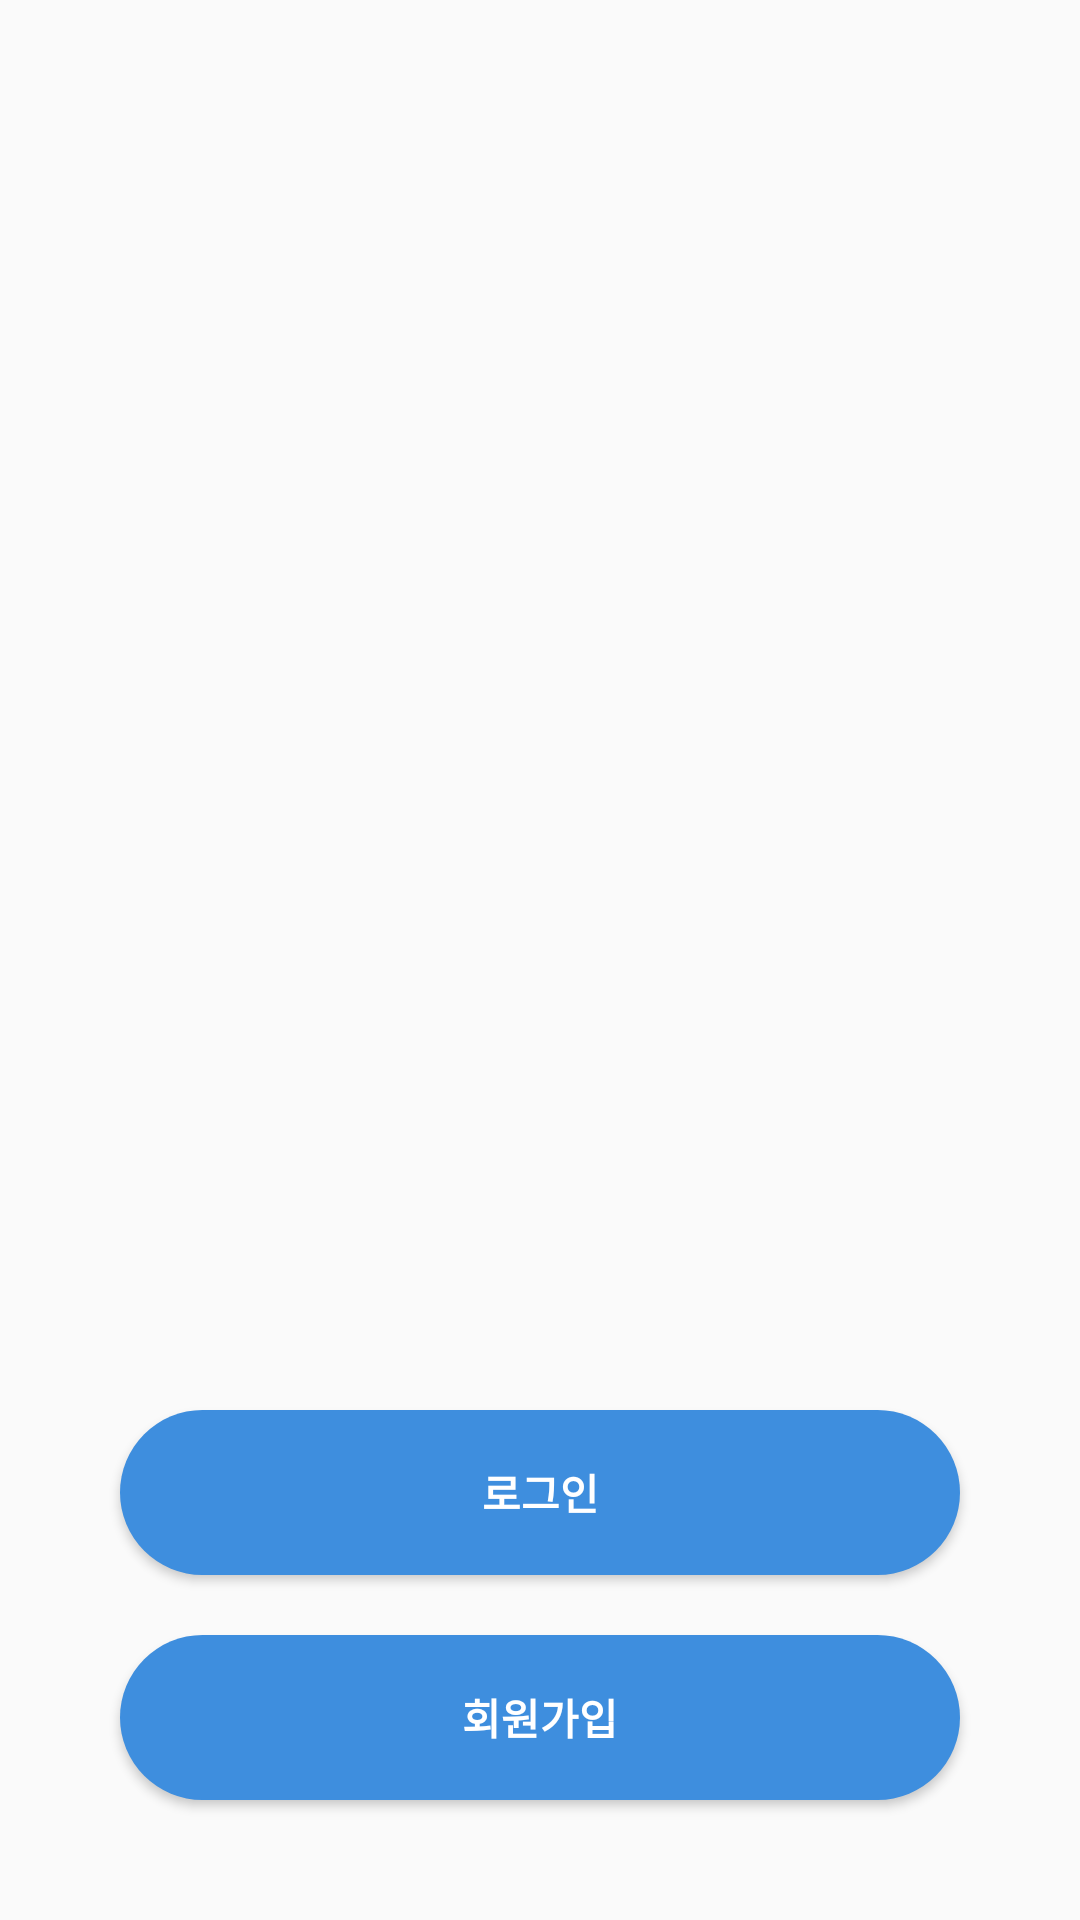

Here is an Android app screen rendered from its layout file. Give the layout XML and the strings, colors and styles it references.
<!-- AndroidManifest.xml: application theme Theme.HaeChorom -->
<!-- res/layout/activity_intro.xml -->
<?xml version="1.0" encoding="utf-8"?>
<layout>

    <androidx.constraintlayout.widget.ConstraintLayout xmlns:android="http://schemas.android.com/apk/res/android"
        xmlns:app="http://schemas.android.com/apk/res-auto"
        xmlns:tools="http://schemas.android.com/tools"
        android:id="@+id/main"
        android:layout_width="match_parent"
        android:layout_height="match_parent"
        tools:context=".auth.IntroActivity">

        <LinearLayout
            android:id="@+id/linearLayout"
            android:layout_width="match_parent"
            android:layout_height="wrap_content"
            android:layout_margin="30dp"
            android:orientation="vertical"
            app:layout_constraintBottom_toBottomOf="parent"
            tools:ignore="MissingConstraints"
            tools:layout_editor_absoluteX="30dp">

            <Button
                android:id="@+id/loginBtn"
                android:layout_width="match_parent"
                android:textColor="@color/white"
                android:textStyle="bold"
                android:layout_height="55dp"
                android:layout_margin="10dp"
                android:background="@drawable/background_radius_yellow"
                android:text="로그인" />

            <Button
                android:id="@+id/joinBtn"
                android:layout_width="match_parent"
                android:textColor="@color/white"
                android:textStyle="bold"
                android:layout_height="55dp"
                android:layout_margin="10dp"
                android:background="@drawable/background_radius_yellow"
                android:text="회원가입" />

        </LinearLayout>

    </androidx.constraintlayout.widget.ConstraintLayout>

</layout>
<!-- resources referenced by this layout -->
<resources>
  <color name="white">#FFFFFFFF</color>
  <!-- drawable background_radius_yellow (drawable) -->
  <?xml version="1.0" encoding="utf-8"?>
  <shape xmlns:android="http://schemas.android.com/apk/res/android"
      android:shape="rectangle" android:padding = "10dp">
      <solid android:color="@color/TuftsBlue">
  
      </solid>
      <corners
          android:bottomLeftRadius="30dp"
          android:bottomRightRadius="30dp"
          android:topLeftRadius="30dp"
          android:topRightRadius="30dp">
  
      </corners>
  
  </shape>
  <style name="Theme.HaeChorom" parent="Base.Theme.HaeChorom" />
  <color name="TuftsBlue">#3E8EDE</color>
  <style name="Base.Theme.HaeChorom" parent="Theme.AppCompat.Light.NoActionBar">
          
          
      </style>
</resources>
